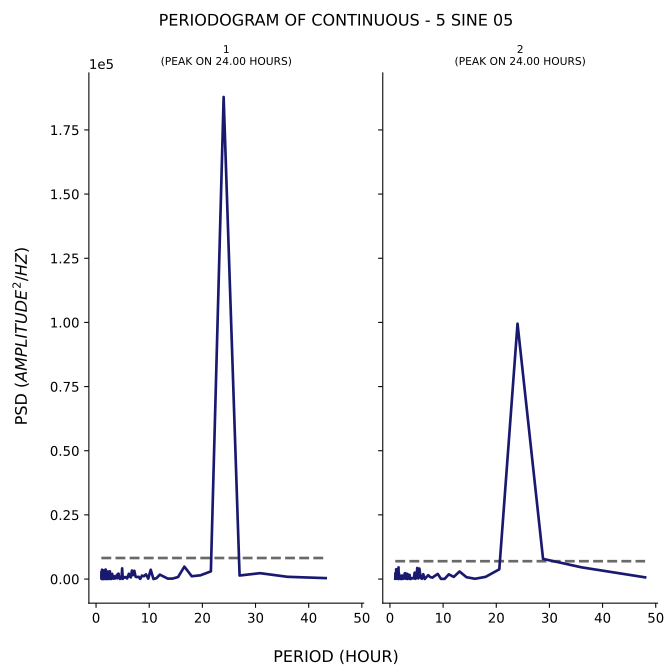

Source data for this figure (header and first rows):
test, period, psd
1, 43.2, 361.9
1, 36.0, 875.9
1, 30.86, 2292
1, 27.0, 1375
1, 24.0, 187834
1, 21.6, 2990
1, 19.64, 1460
1, 18.0, 1101
1, 16.62, 4839
1, 15.43, 787
1, 14.4, 184
1, 13.5, 164.6
1, 12.71, 968.6
1, 12.0, 1709
1, 11.37, 346.6
1, 10.8, 12.73
1, 10.29, 3627
1, 9.818, 169.6
1, 9.391, 1822
1, 9.0, 1107
1, 8.64, 1353
1, 8.308, 58.43
1, 8.0, 889.6
1, 7.714, 758.3
1, 7.448, 876
1, 7.2, 3228
1, 6.968, 1555
1, 6.75, 3324
1, 6.545, 652
1, 6.353, 1005
1, 6.171, 2064
1, 6.0, 947.1
1, 5.838, 212.8
1, 5.684, 788.5
1, 5.538, 768.4
1, 5.4, 547.9
1, 5.268, 491.9
1, 5.143, 903.8
1, 5.023, 71.34
1, 4.909, 4162
1, 4.8, 250.8
1, 4.696, 166
1, 4.596, 197.5
1, 4.5, 35.07
1, 4.408, 619.5
1, 4.32, 1008
1, 4.235, 2105
1, 4.154, 2064
1, 4.075, 1818
1, 4.0, 303.9
1, 3.927, 1620
1, 3.857, 1190
1, 3.789, 840.6
1, 3.724, 607
1, 3.661, 268.7
1, 3.6, 933.6
1, 3.541, 424.1
1, 3.484, 805.1
1, 3.429, 1109
1, 3.375, 182.9
... 294 more rows
